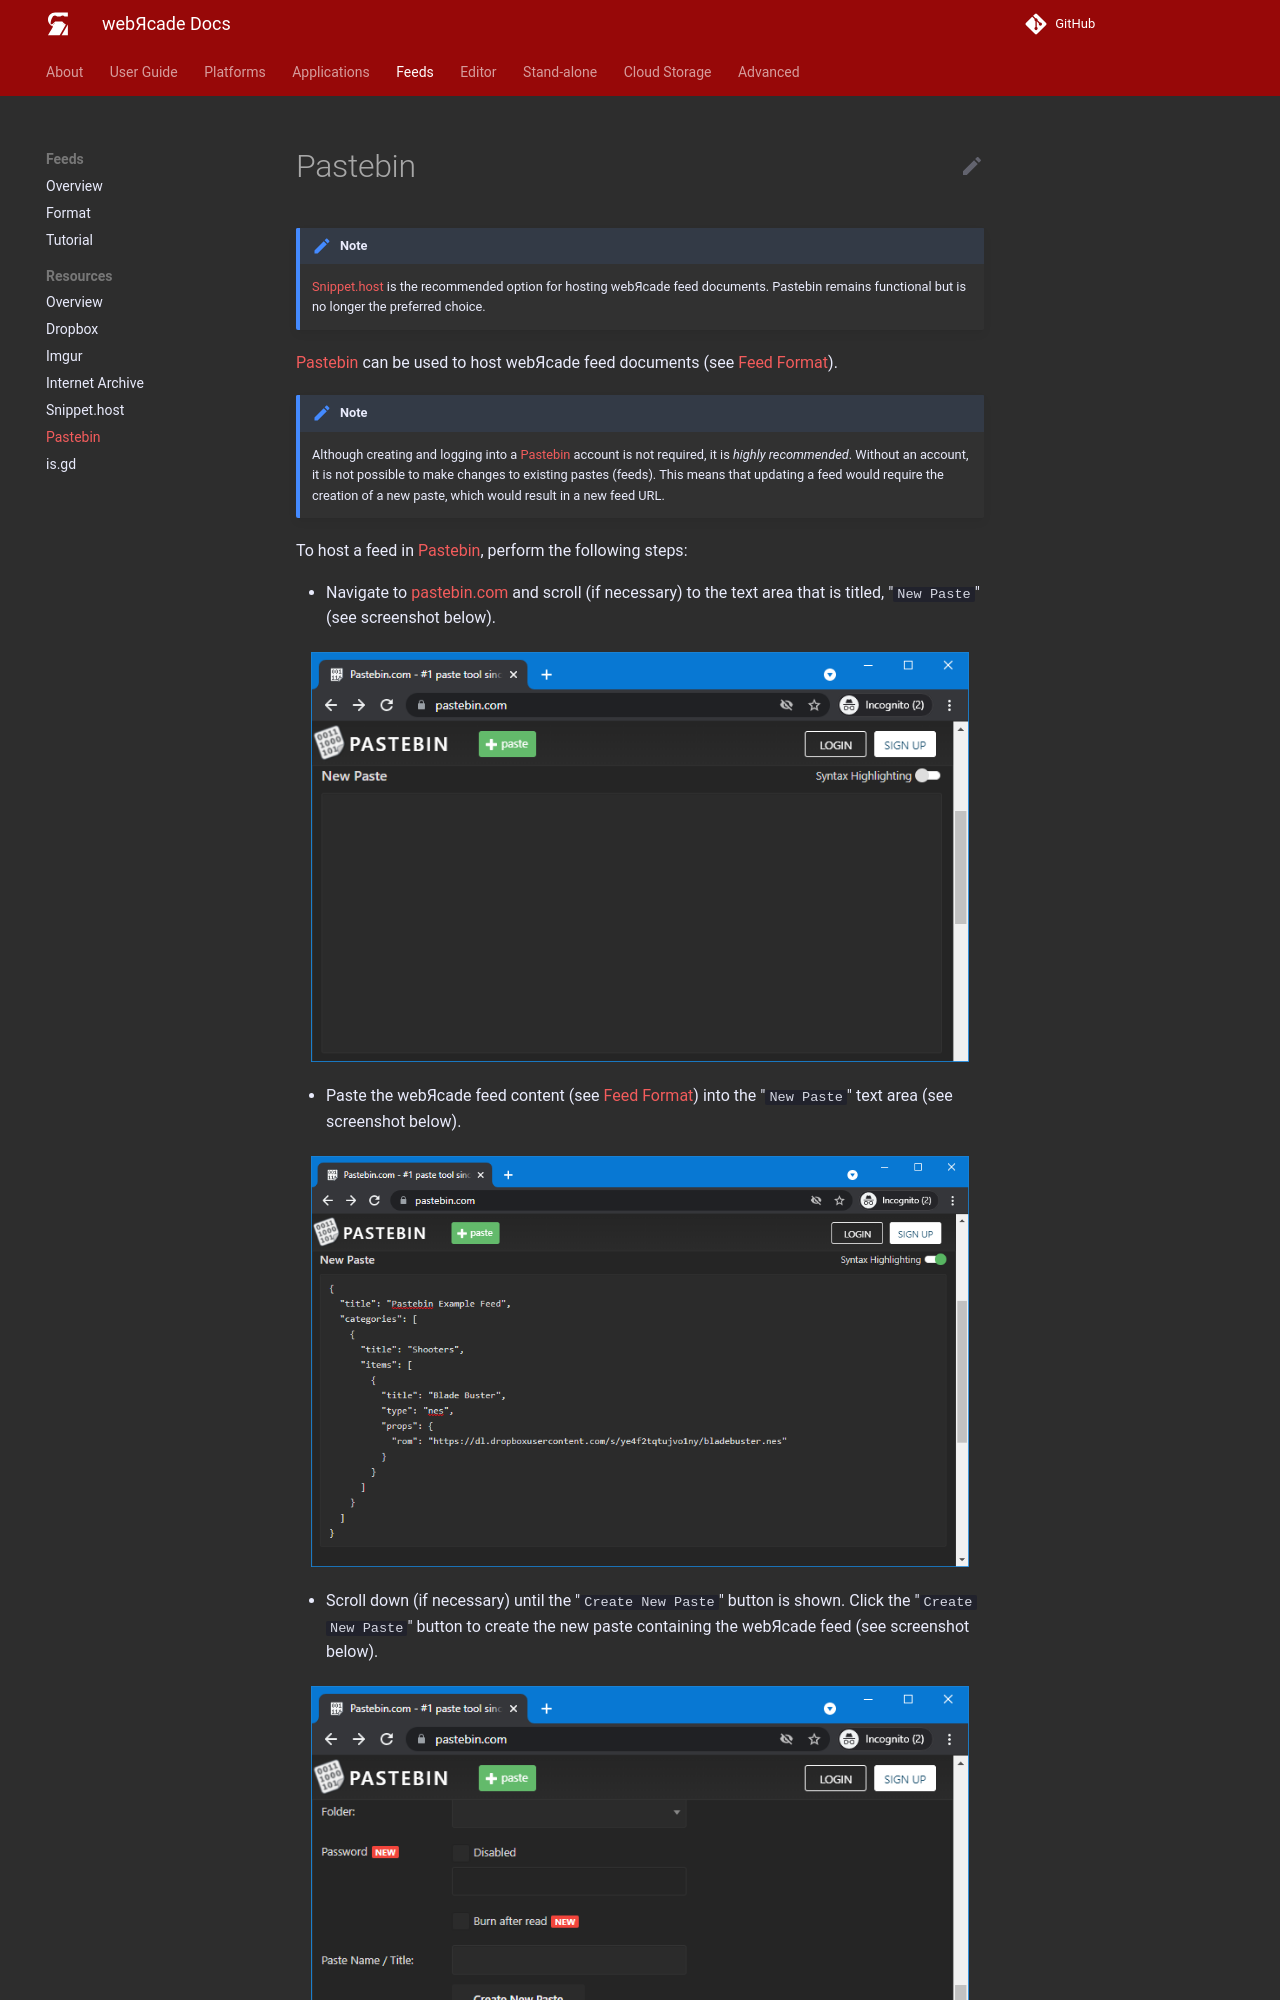

repository: webrcade/webrcade-docs · page: feeds/resources/pastebin/index.html · generator: mkdocs

# Pastebin

!!! note
    [Snippet.host](./snippet.md) is the recommended option for hosting webЯcade feed documents. Pastebin remains functional but is no longer the preferred choice.

[Pastebin](https://pastebin.com/) can be used to host webЯcade feed documents (see [Feed Format](../format.md)).

!!! note
    Although creating and logging into a [Pastebin](https://pastebin.com/) account is not required, it is
    *highly recommended*. Without an account, it is not possible to make changes to existing pastes (feeds).
    This means that updating a feed would require the creation of a new paste, which would
    result in a new feed URL.

To host a feed in [Pastebin](https://pastebin.com/), perform the following steps:

* Navigate to [pastebin.com](https://pastebin.com/) and scroll (if necessary) to the text area that is titled, "`New Paste`" (see screenshot below).

![](../../assets/images/feed/pastebin/site.png){: style="padding:5px 15px;" class="center zoomD"}

* Paste the webЯcade feed content  (see [Feed Format](../format.md)) into the "`New Paste`" text area (see screenshot below).

![](../../assets/images/feed/pastebin/paste.png){: style="padding:5px 15px;" class="center zoomD"}
